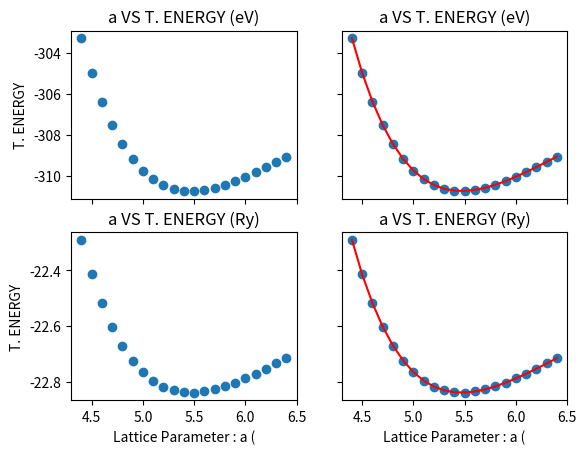

Source code (Python):

import matplotlib.pyplot as plt
import numpy as np
 

a_parameter = np.arange(4.4,6.5,0.1)

energy_ry = [
             -22.28953734,
             -22.41445715,
             -22.51757106,
             -22.60213758,
             -22.67043750,
             -22.72445699,
             -22.76596421,
             -22.79670908,
             -22.81816880,
             -22.83167548,
             -22.83843458,
             -22.83948630,
             -22.83578673,
             -22.82814903,
             -22.81730795,
             -22.80390089,
             -22.78848485,
             -22.77158355,
             -22.75362525,
             -22.73486812,
             -22.71559502
                        ]

energy_ry=np.array(energy_ry)

energy_ev = energy_ry*13.605662285137


fig, axs = plt.subplots(2, 2)

axs[0, 0].scatter(a_parameter, energy_ev)
axs[0, 0].set_title('a VS T. ENERGY (eV)')

axs[0, 1].plot(a_parameter, energy_ev, c='r')
axs[0, 1].scatter(a_parameter, energy_ev)
axs[0, 1].set_title('a VS T. ENERGY (eV)')

axs[1, 0].scatter(a_parameter, energy_ry)
axs[1, 0].set_title('a VS T. ENERGY (Ry)')

axs[1, 1].plot(a_parameter, energy_ry, c='r')
axs[1, 1].scatter(a_parameter, energy_ry)
axs[1, 1].set_title('a VS T. ENERGY (Ry)')

for ax in axs.flat:
    ax.set(xlabel='Lattice Parameter : a (', ylabel='T. ENERGY')

# Hide x labels and tick labels for top plots and y ticks for right plots.
for ax in axs.flat:
    ax.label_outer()

plt.show()